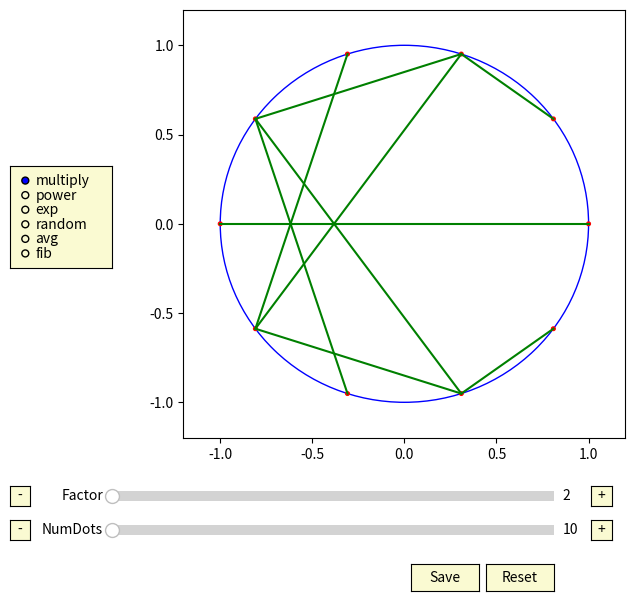

Write the Python code that produced this figure.
import matplotlib.pyplot as plt
from matplotlib.widgets import Slider, Button, RadioButtons
import numpy as np
import math
import random

# defaults
center = (0, 0)
radius = 1
dot_size = 0.01

# play with these
num_dots0 = 10
num_dots_min = 10
num_dots_max = 300

factor0 = 2
factor_min = 2
factor_max = 200

function0 = "multiply"
function_options = ('multiply', 'power', 'exp', 'random', 'avg', 'fib')

def fib(nr):
    return int(((1 + math.sqrt(5)) / 2) ** nr / math.sqrt(5) + 0.5)

def get_value(val, factor, function):
    if function == "multiply":
        return val * factor
    elif function == "power":
        return val ^ factor
    elif function == "exp":
        return factor ^ val
    elif function == "random":
        return random.randint(1, factor)
    elif function == "avg":
        return int((val + factor) / 2)
    elif function == "fib":
        return fib(val)

fig, ax = plt.subplots(figsize=(6.8, 6.8))
plt.subplots_adjust(left=0.28, right=0.93, bottom=0.25)
plt.axis([
    center[0] - radius - 0.2,
    center[0] + radius + 0.2,
    center[1] - radius - 0.2,
    center[1] + radius + 0.2
])

def draw(num_dots, factor, function, axes):
    # add main circle
    circle1 = plt.Circle(center, radius, color='blue', fill=False)
    axes.add_artist(circle1)

    # add dots on the circle
    dots = []
    for i in range(num_dots):
        angle = 2 * np.pi * i * (1.0 / num_dots)
        dot_coordinates = (np.cos(angle) * radius, np.sin(angle) * radius)
        dot = plt.Circle(dot_coordinates, dot_size, color='red')
        dots.append(dot_coordinates)
        axes.add_artist(dot)
        
    # add dots connections
    for i in range(len(dots)):
        d0 = dots[i]
        value = get_value(i, factor, function)
        d1 = dots[value % num_dots]
        axes.plot([d0[0], d1[0]],[d0[1], d1[1]],'g')
        
draw(num_dots0, factor0, function0, ax)

################
# Set controls #
################
axcolor = 'lightgoldenrodyellow'

# Sliders and radio buttons to switch function
ax_numdots = plt.axes([0.175, 0.1, 0.65, 0.03], facecolor=axcolor)
ax_factor = plt.axes([0.175, 0.15, 0.65, 0.03], facecolor=axcolor)
slider_numdots = Slider(ax_numdots, 'NumDots', num_dots_min, num_dots_max, valinit=num_dots0, valfmt='%0.0f')
slider_factor = Slider(ax_factor, 'Factor', factor_min, factor_max, valinit=factor0, valfmt='%0.0f')

rax = plt.axes([0.025, 0.5, 0.15, 0.15], facecolor=axcolor)
radio = RadioButtons(rax, function_options, active=0)

def update(val):
    ax.clear()
    f = radio.value_selected
    num_dots = slider_numdots.val
    factor = slider_factor.val
    draw(int(num_dots), int(factor), f, ax)
    fig.canvas.draw()
slider_numdots.on_changed(update)
slider_factor.on_changed(update)
radio.on_clicked(update)

# +/- buttons
numdots_plus1_ax = plt.axes([0.880, 0.1, 0.03, 0.03])
button_numdots_plus1 = Button(numdots_plus1_ax, '+', color=axcolor, hovercolor='0.975')

def numdots_plus1(event):
    new_val = slider_numdots.val + 1
    if new_val > slider_numdots.valmax:
        new_val = slider_numdots.valmax
    slider_numdots.set_val(new_val)
button_numdots_plus1.on_clicked(numdots_plus1)

numdots_minus1_ax = plt.axes([0.025, 0.1, 0.03, 0.03])
button_numdots_minus1 = Button(numdots_minus1_ax, '-', color=axcolor, hovercolor='0.975')

def numdots_minus1(event):
    new_val = slider_numdots.val - 1
    if new_val < slider_numdots.valmin:
        new_val = slider_numdots.valmin
    slider_numdots.set_val(new_val)
button_numdots_minus1.on_clicked(numdots_minus1)

factor_plus1_ax = plt.axes([0.880, 0.15, 0.03, 0.03])
button_factor_plus1 = Button(factor_plus1_ax, '+', color=axcolor, hovercolor='0.975')

def factor_plus1(event):
    new_val = slider_factor.val + 1
    if new_val > slider_factor.valmax:
        new_val = slider_factor.valmax
    slider_factor.set_val(new_val)
button_factor_plus1.on_clicked(factor_plus1)

factor_minus1_ax = plt.axes([0.025, 0.15, 0.03, 0.03])
button_factor_minus1 = Button(factor_minus1_ax, '-', color=axcolor, hovercolor='0.975')

def factor_minus1(event):
    new_val = slider_factor.val - 1
    if new_val < slider_factor.valmin:
        new_val = slider_factor.valmin
    slider_factor.set_val(new_val)
button_factor_minus1.on_clicked(factor_minus1)

# reset button
resetax = plt.axes([0.725, 0.025, 0.1, 0.04])
button = Button(resetax, 'Reset', color=axcolor, hovercolor='0.975')

def reset(event):
    slider_numdots.reset()
    slider_factor.reset()
button.on_clicked(reset)

# save picture button
save_ax = plt.axes([0.615, 0.025, 0.1, 0.04])
button_save = Button(save_ax, 'Save', color=axcolor, hovercolor='0.975')

def save(event):
    fig.savefig('plot.png')
button_save.on_clicked(save)


plt.show()
